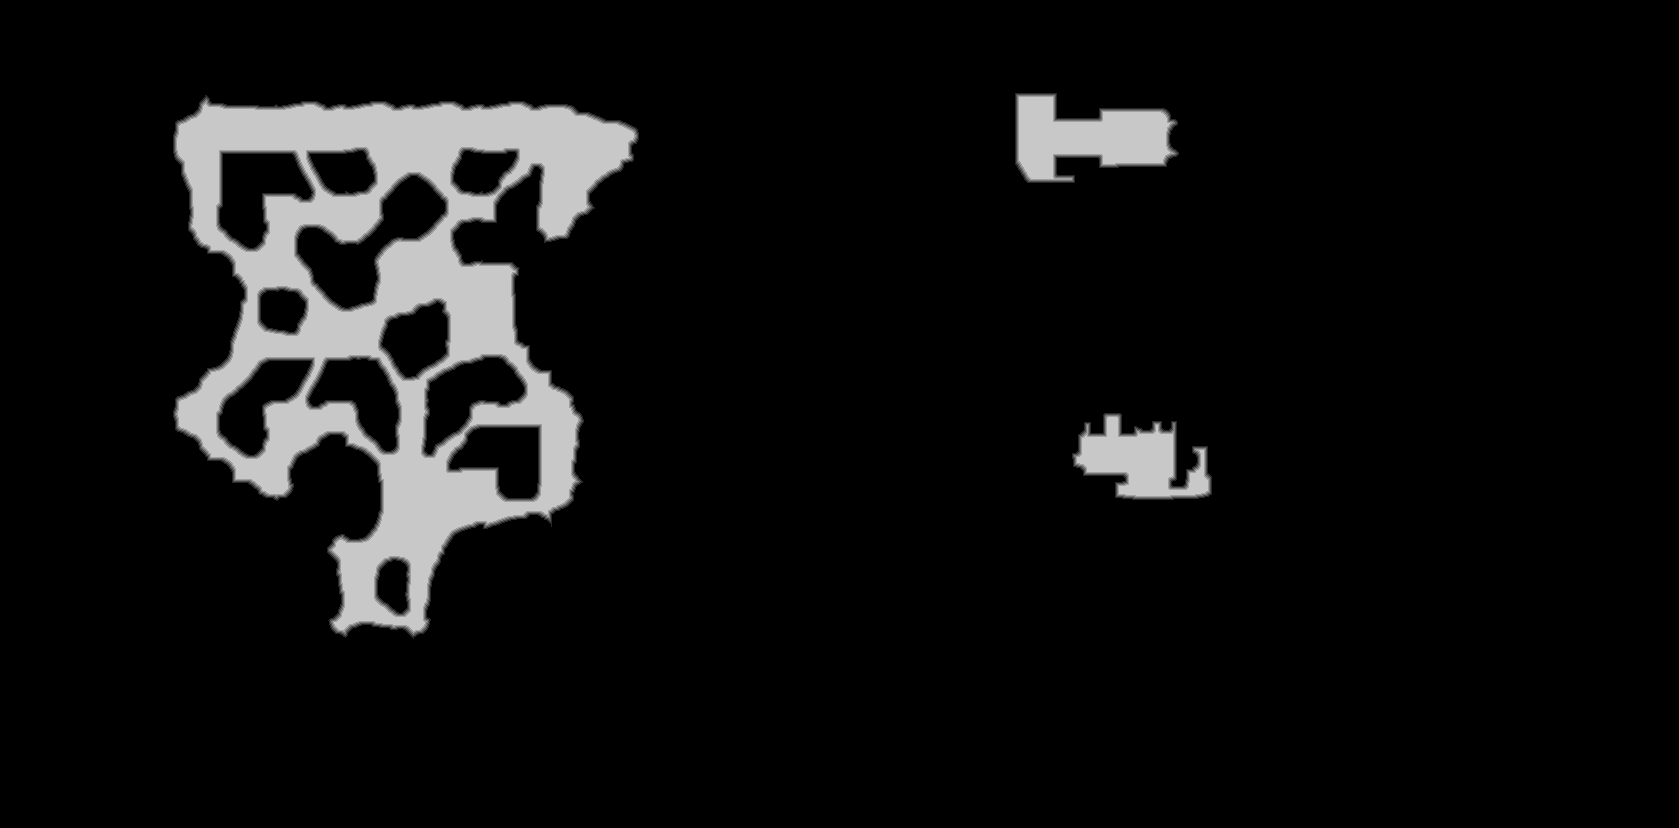

The table this chart was drawn from, first rows:
source	tdt_hull melee
truth	truth_35b6e4253f0.tsv
width	1679
height	828
nibble	0	1262185
nibble	1	7868
nibble	2	7893
nibble	3	7921
nibble	4	7925
nibble	5	96420
